Image classification data set "dataset" (sinchana1408/Tomato_maturity_detection_and_Harvest_RecommendationSystem on GitHub). Class labels (5): breaker, green, pink, red, turner.

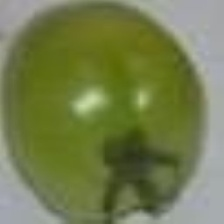
Label: green

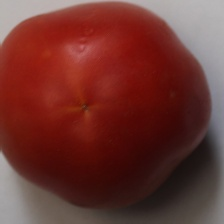
Label: red

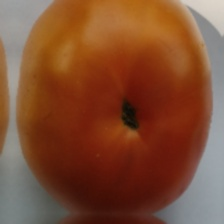
Label: pink

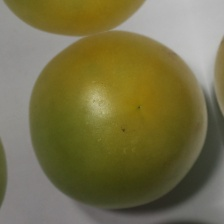
Label: breaker

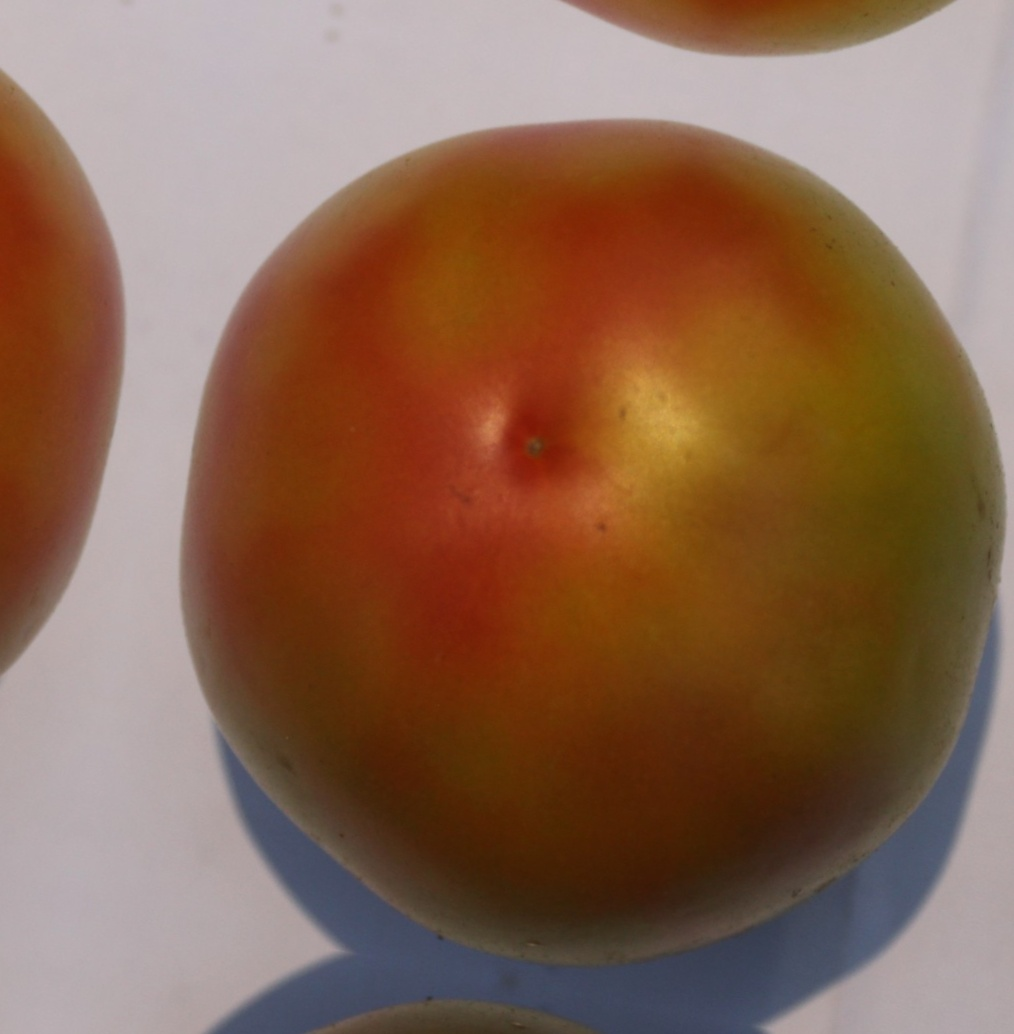
Label: turner

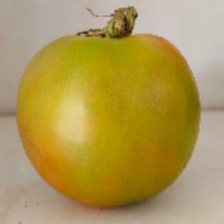
Label: breaker
